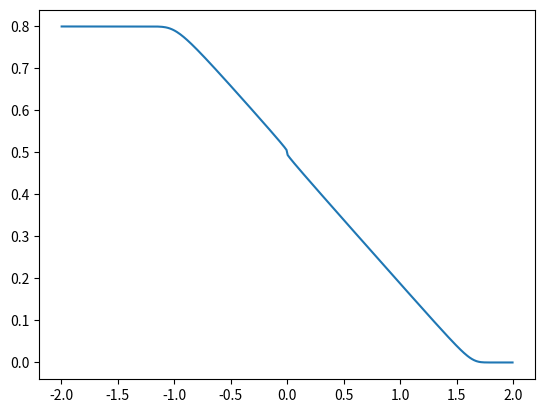

Write Python code to recreate this figure.
import numpy as np
import matplotlib.pyplot as plt

def init(rho):

    for i in range(0, int(len(rho)/2)):

        rho[i] = rho_L

    for i in range(int(len(rho)/2), len(rho)):

        rho[i] = rho_R
            
    return rho

def update(rho):

    def u(i):

        return u_max*(1-rho[i]/rho_max)

    def f(i):

        return rho[i]*u(i)

    def ar(i):

        return u_max*(1-(rho[i]+rho[i+1])/rho_max)

    def al(i):

        return u_max*(1-(rho[i-1]+rho[i])/rho_max)

    def dF(i):

        if i == 0:

            Fl = rho_L*u_max*(1-rho_L/rho_max)
            #Fl = 0.0

        else:

            if scheme == 0:

                Fl = (f(i-1)+f(i))/2 - abs(al(i))*(rho[i]-rho[i-1])/2

            elif scheme == 1:
               
                if rho[i-1] < rho[i]:

                    if f(i-1) < f(i):

                        Fl = f(i-1)

                    else:

                        Fl = f(i)

                else:

                    if f(i-1) > f(i):

                        Fl = f(i-1)

                    else:

                        Fl = f(i)

        if i == (len(rho)-1):

            Fr = rho_R*u_max*(1-rho_R/rho_max)
            #Fr = 0.0

        else:

            if scheme == 0:

                Fr = (f(i)+f(i+1))/2 - abs(ar(i))*(rho[i+1]-rho[i])/2

            elif scheme == 1:

                if rho[i] < rho[i+1]:

                    if f(i) < f(i+1):

                        Fr = f(i)

                    else:

                        Fr = f(i+1)

                else:

                    if f(i) > f(i+1):

                        Fr = f(i)

                    else:

                        Fr = f(i+1)

        return Fr - Fl
    
    rho_new = np.zeros([len(rho)])

    for i in range(0, len(rho)):

        rho_new[i] = rho[i] - dt*(dF(i))/dx

    return rho_new

def update2(rho):

    def u(i):

        return u_max*(1-rho[i]/rho_max)

    def f(i):

        return rho[i]*u(i)

    def char(i):

        return u_max*(1-2*rho[i]/rho_max)

    def F(l, r):
        
        if char(l) < char(r):     # Expansion fan
            
            if char(l) >= 0.0:

                return f(l)

            elif char(r) <= 0.0:

                return f(r)

            else:
                
                return (u_max*rho_max/2)*u_max*(1-u_max/2)

        elif char(l) > char(r):     # Shock wave

            if (f(r)-f(l))/(rho[r]-rho[l]) < 0.0:

                return f(r)

            else:

                return f(l)

        else:
            
            return f(l)

    def dF(i):

        if i == 0:

            Fl = rho_L*u_max*(1-rho_L/rho_max)

        else:

            Fl = F(i-1, i)

        if i == (len(rho)-1):

            Fr = rho_R*u_max*(1-rho_R/rho_max)

        else:
            
            Fr = F(i, i+1)

        return Fr - Fl
    
    rho_new = np.zeros([len(rho)])
    
    for i in range(0, len(rho)):

        rho_new[i] = rho[i] - dt*(dF(i))/dx
        
    return rho_new


rho_max = 1.0
u_max = 1.0
rho_L = 0.8
rho_R = 0.0

L = 4.0
N = 400
dx = L/N
dt = 0.8*dx/u_max

rho = np.zeros([N])

rho = init(rho)

x = np.arange(-2.0+dx/2, 2.0+dx/2, dx)

scheme = 1

t = 0.0

for i in range(0, 200):
    
    rho = update2(rho)

    t += dt

plt.plot(x, rho)
plt.show()



    
